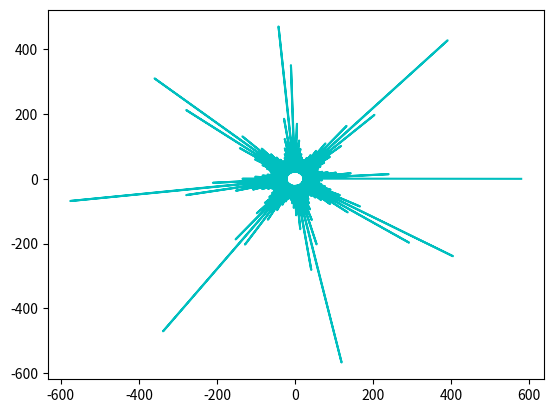

Reproduce this figure in Python.
import matplotlib.pyplot as plt
import numpy as np

#2D
# a[0] = a, a[1] = b
# n[0] = m, n[1...3] = n1...n3
def superformula(n, a, phi):

   t1 = pow(abs(np.cos(n[0] * phi / 4.0) / a[0]), n[2])
   t2 = pow(abs(np.sin(n[0] * phi / 4.0) / a[1]), n[3])

   t3 = -1 / float(n[1])
   r = pow(t1 + t2, t3)
   if any(abs(r) == 0):
      return (0,0)
   else:
      return (r * np.cos(phi), r * np.sin(phi))

n = [212, 46, 83, 34]
a = [34, 64]
phi = np.arange(0,6.28,step=.01)

data = superformula(n, a, phi)
# the 3rd parameter sets the styling the points
plt.plot(data[0],data[1], 'c')

# we need to ignore these images on git
#plt.savefig('out.png', bbox_inches='tight', pad_inches=0)

plt.show()

# Implementation directly from Wikipedia
from mpl_toolkits.mplot3d import axes3d as mpl3d
#
#
#
# __author__ = 'brianlee'
#
#
# # plt.plot([1, 2, 3, 4], [1, 4, 9, 16], 'ro')
# # plt.axis([0, 6, 0, 20])
# # plt.show()
#
#
#
# def sf2d(n,a):
#     u = (np.arange(0,6.28,step=.01))
#     print(u)
#     # print(1 * u/4)
#     raux = abs(np.cos(n[0] * u/4)) ^ 5
#     # print (raux)
#
# print("this is a test")
# n = [1]
# a = [2]
# sf2d(n, a)
# print(np.cos(4))

# function sf2d(n,a)
#     u=[0:.001:2*pi];
#     raux=abs(1/a(1).*abs(cos(n(1)*u/4))).^n(3)+abs(1/a(2).*abs(sin(n(1)*u/4))).^n(4);
#     r=abs(raux).^(-1/n(2));
#     x=r.*cos(u);
#     y=r.*sin(u);
#     plot(x,y);
#   end

# 3D
# a[0] = a, a[1] = b
# n[0] = m, n[1...3] = n1...n3
# def superformula(n, a, phi, theta):
#
#    t1a = pow(abs(np.cos(n[0] * phi / 4.0) / a[0]), n[2])
#    t1b = pow(abs(np.sin(n[0] * phi / 4.0) / a[1]), n[3])
#
#    t2a = pow(abs(np.cos(n[0] * theta / 4.0) / a[0]), n[2])
#    t2b = pow(abs(np.sin(n[0] * theta / 4.0) / a[1]), n[3])
#
#    t3 = -1 / float(n[1])
#
#    r1 = pow(t1a + t1b, t3)
#    r2 = pow(t2a + t2b, t3)
#
#    if any(abs(r2) == 0):
#       return (0,0,0)
#    elif any(abs(r1 == 0)):
#       return (0,0,r2 * np.sin(theta))
#    else:
#       x = [0] * (len(r1)*len(r2))
#       y = [0] * (len(r1)*len(r2))
#       z = [0] * (len(r1)*len(r2))
#
#       counter = 0;
#       for i in range(0,len(r1)):
#          for j in range(0,len(r2)):
#             # x, y, z
#             x[counter] = r1[i] * np.cos(phi[i]) * r2[j] * np.cos(theta[j])
#             y[counter] = r1[i] * np.sin(phi[i]) * r2[j] * np.sin(theta[j])
#             z[counter] = r2[j] * np.sin(theta[j])
#             counter = counter + 1
#
#       return (x,y,z)
#
# phi = np.arange(0,6.28,step=.1)
# theta = np.arange(-3.14/2,3.14/2,step=.1)
# a = [23, 32]
# n = [33, 141, 42, 1]
#
# data = superformula(n, a, phi, theta)

